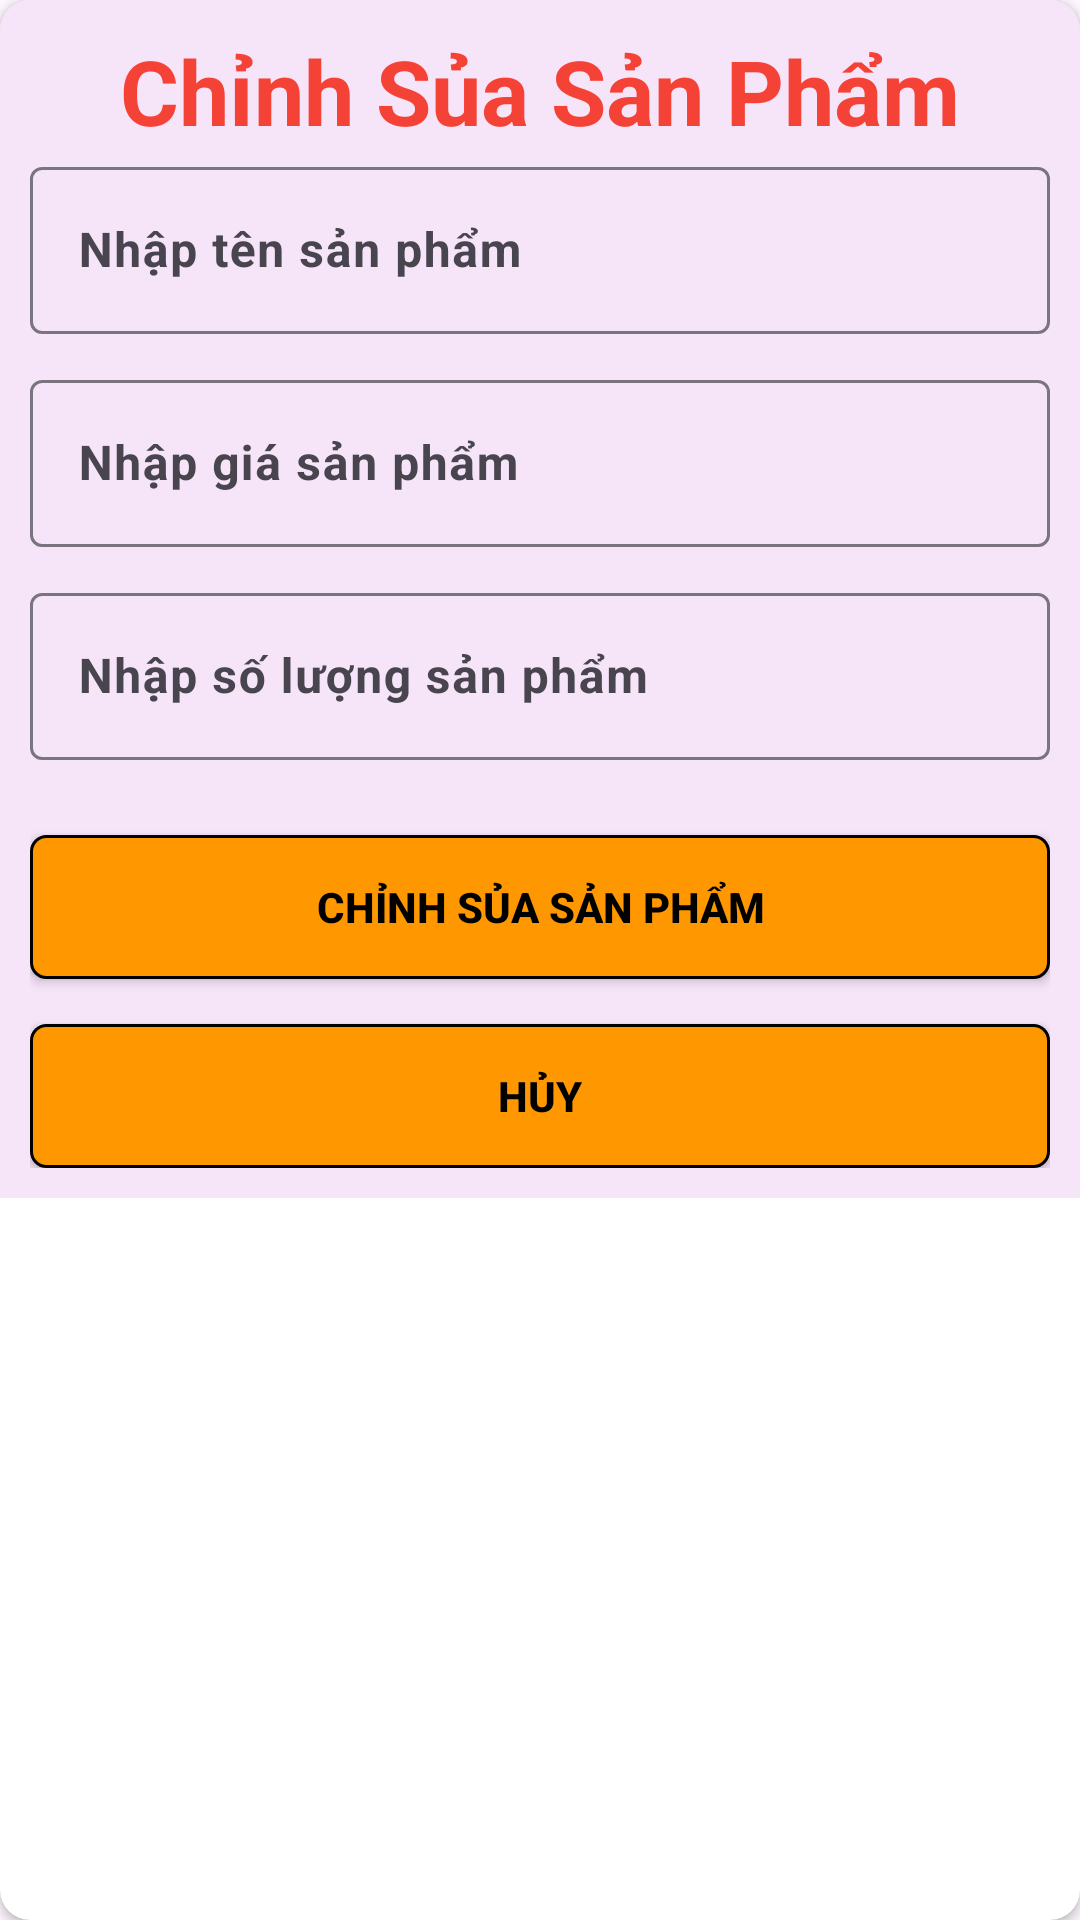

Reconstruct the res/layout file that produces this screen, plus the resources it refers to.
<!-- AndroidManifest.xml: application theme Theme.Assigment_Tuannaph35325_AND102 -->
<!-- res/layout/diaglog_update.xml -->
<?xml version="1.0" encoding="utf-8"?>
<androidx.cardview.widget.CardView xmlns:android="http://schemas.android.com/apk/res/android"
    android:layout_width="match_parent"
    android:layout_height="wrap_content"
    xmlns:app="http://schemas.android.com/apk/res-auto"
    app:cardCornerRadius="10dp"
    android:layout_margin="10dp">

    <LinearLayout
        android:layout_width="match_parent"
        android:layout_height="wrap_content"
        android:background="#C3F3DCF8"
        android:orientation="vertical"
        android:padding="10dp">

        <TextView
            android:layout_width="wrap_content"
            android:layout_height="wrap_content"
            android:text="Chỉnh Sủa Sản Phẩm"
            android:textSize="30sp"
            android:layout_gravity="center"
            android:textColor="#f44336"
            android:textStyle="bold"/>

        <com.google.android.material.textfield.TextInputLayout
            android:layout_width="match_parent"
            android:layout_height="wrap_content"
            android:paddingBottom="10dp">

            <EditText
                android:id="@+id/edtTenSP"
                android:layout_width="match_parent"
                android:layout_height="wrap_content"
                android:hint="Nhập tên sản phẩm"
                android:textStyle="bold"
                android:textColor="@android:color/black"/>

        </com.google.android.material.textfield.TextInputLayout>

        <com.google.android.material.textfield.TextInputLayout
            android:layout_width="match_parent"
            android:layout_height="wrap_content"
            android:paddingBottom="10dp">

            <EditText
                android:id="@+id/edtGiaSP"
                android:layout_width="match_parent"
                android:layout_height="wrap_content"
                android:hint="Nhập giá sản phẩm"
                android:textStyle="bold"
                android:textColor="@android:color/black"/>

        </com.google.android.material.textfield.TextInputLayout>
        <com.google.android.material.textfield.TextInputLayout
            android:layout_width="match_parent"
            android:layout_height="wrap_content"
            android:paddingBottom="10dp">

            <EditText
                android:id="@+id/edtSLSP"
                android:layout_width="match_parent"
                android:layout_height="wrap_content"
                android:hint="Nhập số lượng sản phẩm"
                android:textStyle="bold"
                android:textColor="@android:color/black"/>

        </com.google.android.material.textfield.TextInputLayout>

        <androidx.appcompat.widget.AppCompatButton
            android:id="@+id/btnSuaSP"
            android:layout_marginTop="15dp"
            android:layout_width="match_parent"
            android:layout_height="wrap_content"
            android:text="Chỉnh Sủa Sản Phẩm"
            android:background="@drawable/custom_botton"
            android:textColor="@color/black"
            android:textStyle="bold"
            android:textAllCaps="true"/>

        <androidx.appcompat.widget.AppCompatButton
            android:id="@+id/btnHuy"
            android:layout_marginTop="15dp"
            android:layout_width="match_parent"
            android:layout_height="wrap_content"
            android:text="Hủy"
            android:background="@drawable/custom_botton"
            android:textColor="@color/black"
            android:textStyle="bold"
            android:textAllCaps="true"/>

    </LinearLayout>

</androidx.cardview.widget.CardView>
<!-- resources referenced by this layout -->
<resources>
  <!-- drawable custom_botton (drawable) -->
  <?xml version="1.0" encoding="utf-8"?>
  <shape xmlns:android="http://schemas.android.com/apk/res/android">
  
      <stroke android:color="@color/black"
          android:width="1dp"/>
      <solid android:color="#FF9800"/>
  
      <corners android:radius="5dp"/>
  </shape>
  <style name="Theme.Assigment_Tuannaph35325_AND102" parent="Base.Theme.Assigment_Tuannaph35325_AND102" />
  <style name="Base.Theme.Assigment_Tuannaph35325_AND102" parent="Theme.Material3.DayNight.NoActionBar">
          
          
      </style>
  <!-- not gathered from this repository: default colours our renderer supplied (Android Studio template values) -->
  <color name="black">#FF000000</color>
</resources>
